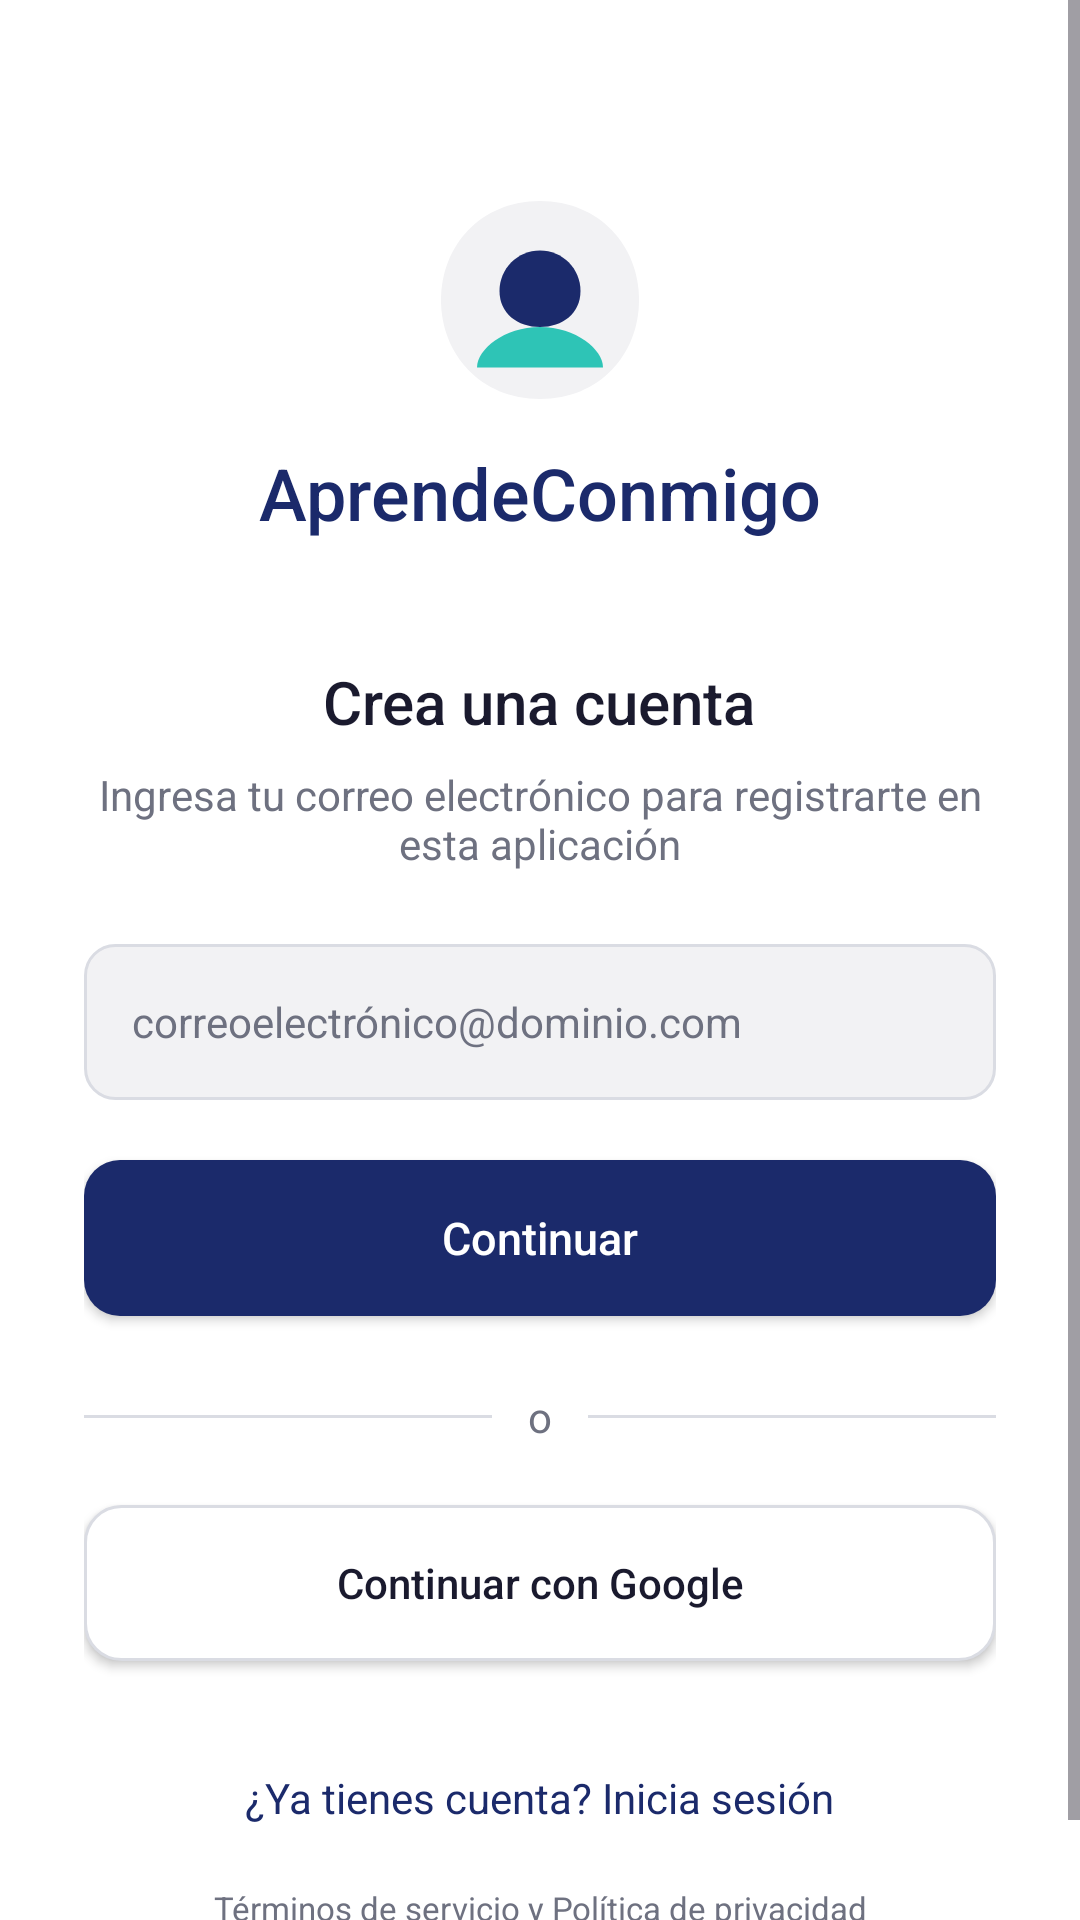

Write the Android layout XML for this screen, with the resource values it uses.
<!-- AndroidManifest.xml: application theme Theme.AprendeConmigo -->
<!-- res/layout/activity_sign_in.xml -->
<?xml version="1.0" encoding="utf-8"?>
<ScrollView xmlns:android="http://schemas.android.com/apk/res/android"
    xmlns:tools="http://schemas.android.com/tools"
    android:layout_width="match_parent"
    android:layout_height="match_parent"
    android:background="@color/ac_background"
    android:fillViewport="true"
    tools:context=".SignInActivity">

    <LinearLayout
        android:layout_width="match_parent"
        android:layout_height="wrap_content"
        android:orientation="vertical"
        android:paddingHorizontal="28dp"
        android:paddingTop="64dp"
        android:paddingBottom="32dp">

        <ImageView
            android:layout_width="72dp"
            android:layout_height="72dp"
            android:layout_gravity="center_horizontal"
            android:contentDescription="@string/app_name"
            android:src="@drawable/ic_logo_placeholder" />

        <TextView
            android:layout_width="wrap_content"
            android:layout_height="wrap_content"
            android:layout_gravity="center_horizontal"
            android:layout_marginTop="12dp"
            android:fontFamily="sans-serif-medium"
            android:text="@string/app_name"
            android:textColor="@color/ac_navy"
            android:textSize="24sp" />

        <TextView
            android:layout_width="wrap_content"
            android:layout_height="wrap_content"
            android:layout_gravity="center_horizontal"
            android:layout_marginTop="40dp"
            android:fontFamily="sans-serif-medium"
            android:text="@string/crea_una_cuenta"
            android:textColor="@color/ac_text_primary"
            android:textSize="20sp" />

        <TextView
            android:layout_width="match_parent"
            android:layout_height="wrap_content"
            android:layout_marginTop="8dp"
            android:gravity="center"
            android:text="@string/ingresa_correo_msg"
            android:textColor="@color/ac_text_secondary"
            android:textSize="14sp" />

        <EditText
            android:id="@+id/etCorreo"
            android:layout_width="match_parent"
            android:layout_height="52dp"
            android:layout_marginTop="24dp"
            android:autofillHints="emailAddress"
            android:background="@drawable/bg_edittext"
            android:hint="@string/hint_correo"
            android:inputType="textEmailAddress"
            android:paddingHorizontal="16dp"
            android:textColor="@color/ac_text_primary"
            android:textColorHint="@color/ac_text_secondary"
            android:textSize="14sp" />

        <TextView
            android:id="@+id/tvErrorCorreo"
            android:layout_width="match_parent"
            android:layout_height="wrap_content"
            android:layout_marginTop="6dp"
            android:textColor="@color/ac_error"
            android:textSize="12sp"
            android:visibility="gone"
            tools:text="Ingresa un correo válido" />

        <Button
            android:id="@+id/btnContinuar"
            android:layout_width="match_parent"
            android:layout_height="52dp"
            android:layout_marginTop="20dp"
            android:background="@drawable/bg_button_primary"
            android:letterSpacing="0"
            android:text="@string/continuar"
            android:textAllCaps="false"
            android:textColor="@color/white"
            android:textSize="15sp" />

        <LinearLayout
            android:layout_width="match_parent"
            android:layout_height="wrap_content"
            android:layout_marginTop="24dp"
            android:gravity="center_vertical"
            android:orientation="horizontal">

            <View
                android:layout_width="0dp"
                android:layout_height="1dp"
                android:layout_weight="1"
                android:background="@color/ac_gray_border" />

            <TextView
                android:layout_width="wrap_content"
                android:layout_height="wrap_content"
                android:layout_marginHorizontal="12dp"
                android:text="@string/o_separador"
                android:textColor="@color/ac_text_secondary" />

            <View
                android:layout_width="0dp"
                android:layout_height="1dp"
                android:layout_weight="1"
                android:background="@color/ac_gray_border" />
        </LinearLayout>

        <Button
            android:id="@+id/btnGoogle"
            android:layout_width="match_parent"
            android:layout_height="52dp"
            android:layout_marginTop="20dp"
            android:background="@drawable/bg_button_outline"
            android:text="@string/continuar_con_google"
            android:textAllCaps="false"
            android:textColor="@color/ac_text_primary"
            android:textSize="14sp" />

        <TextView
            android:id="@+id/tvYaTienesCuenta"
            android:layout_width="wrap_content"
            android:layout_height="wrap_content"
            android:layout_gravity="center_horizontal"
            android:layout_marginTop="28dp"
            android:padding="8dp"
            android:text="@string/ya_tienes_cuenta"
            android:textColor="@color/ac_navy"
            android:textSize="14sp" />

        <TextView
            android:layout_width="match_parent"
            android:layout_height="wrap_content"
            android:layout_marginTop="12dp"
            android:gravity="center"
            android:text="@string/terminos_servicio"
            android:textColor="@color/ac_text_secondary"
            android:textSize="11sp" />

    </LinearLayout>
</ScrollView>
<!-- resources referenced by this layout -->
<resources>
  <color name="ac_background">#FFFFFF</color>
  <color name="ac_error">#D64545</color>
  <color name="ac_gray_border">#DADCE3</color>
  <color name="ac_navy">#1B2A6B</color>
  <color name="ac_text_primary">#1A1A2E</color>
  <color name="ac_text_secondary">#6E7180</color>
  <color name="white">#FFFFFFFF</color>
  <!-- drawable bg_button_outline (drawable) -->
  <?xml version="1.0" encoding="utf-8"?>
  <shape xmlns:android="http://schemas.android.com/apk/res/android">
      <solid android:color="@color/white" />
      <stroke android:width="1dp" android:color="@color/ac_gray_border" />
      <corners android:radius="12dp" />
  </shape>
  <!-- drawable bg_button_primary (drawable) -->
  <?xml version="1.0" encoding="utf-8"?>
  <shape xmlns:android="http://schemas.android.com/apk/res/android">
      <solid android:color="@color/ac_navy" />
      <corners android:radius="12dp" />
  </shape>
  <!-- drawable bg_edittext (drawable) -->
  <?xml version="1.0" encoding="utf-8"?>
  <shape xmlns:android="http://schemas.android.com/apk/res/android">
      <solid android:color="@color/ac_gray_field" />
      <corners android:radius="10dp" />
      <stroke android:width="1dp" android:color="@color/ac_gray_border" />
  </shape>
  <!-- drawable ic_logo_placeholder (drawable) -->
  <vector xmlns:android="http://schemas.android.com/apk/res/android"
      android:width="96dp"
      android:height="96dp"
      android:viewportWidth="96"
      android:viewportHeight="96">
      <path
          android:pathData="M48,4 C74.5,4 92,24 92,48 C92,72 74.5,92 48,92 C21.5,92 4,72 4,48 C4,24 21.5,4 48,4 Z"
          android:fillColor="#F2F2F4" />
      <path
          android:pathData="M48,26 C58,26 66,34 66,44 C66,54 58,60 48,60 C38,60 30,54 30,44 C30,34 38,26 48,26 Z"
          android:fillColor="#1B2A6B" />
      <path
          android:pathData="M48,60 C64,60 76,70 76,78 L20,78 C20,70 32,60 48,60 Z"
          android:fillColor="#2EC4B6" />
  </vector>
  <string name="app_name">AprendeConmigo</string>
  <string name="continuar">Continuar</string>
  <string name="continuar_con_google">Continuar con Google</string>
  <string name="crea_una_cuenta">Crea una cuenta</string>
  <string name="hint_correo">correoelectrónico@dominio.com</string>
  <string name="ingresa_correo_msg">Ingresa tu correo electrónico para registrarte en esta aplicación</string>
  <string name="o_separador">o</string>
  <string name="terminos_servicio">Términos de servicio y Política de privacidad</string>
  <string name="ya_tienes_cuenta">¿Ya tienes cuenta? Inicia sesión</string>
  <style name="Theme.AprendeConmigo" parent="Base.Theme.AprendeConmigo" />
  <color name="ac_gray_field">#F2F2F4</color>
  <style name="Base.Theme.AprendeConmigo" parent="Theme.Material3.DayNight.NoActionBar">
          <item name="colorPrimary">@color/ac_navy</item>
          <item name="colorPrimaryDark">@color/ac_navy_dark</item>
          <item name="colorAccent">@color/ac_teal</item>
          <item name="android:statusBarColor">@color/ac_background</item>
          <item name="android:windowLightStatusBar">true</item>
          <item name="android:navigationBarColor">@color/ac_background</item>
      </style>
  <color name="ac_navy_dark">#111C4A</color>
  <color name="ac_teal">#2EC4B6</color>
</resources>
